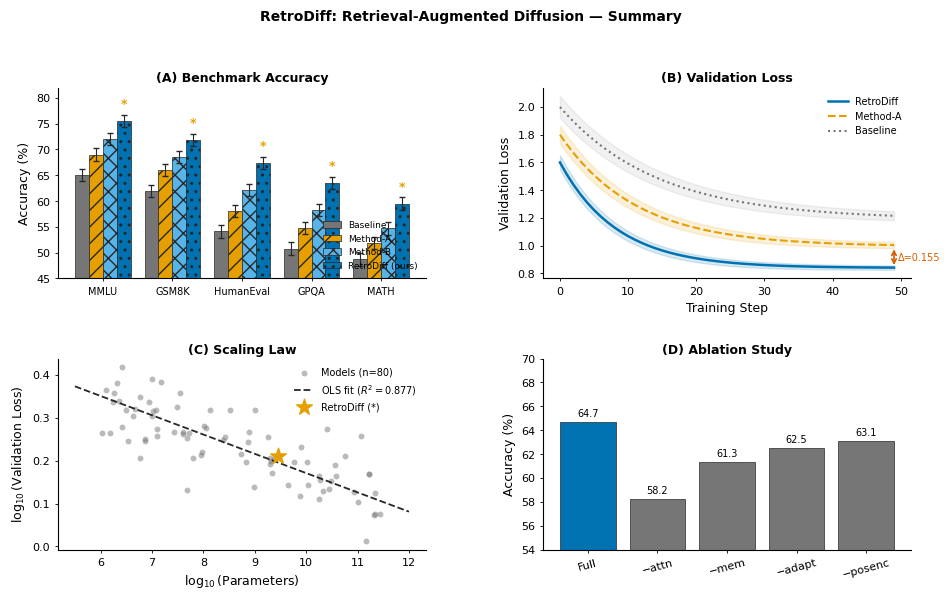

Recreate this plot in Python.
"""
gen_figure.py — summary overview figure for the RetroDiff paper.

Produces figure.pdf, figure.png, and figure.svg from data embedded in
captions.json and claim.json (no external data; all numbers are drawn
directly from those files as provided in the workspace).

Panel layout (2×2):
  A — Benchmark accuracy bar chart (fig01 data, reconstructed from caption)
  B — Validation loss training curve (fig02 data, reconstructed from caption)
  C — Scaling law scatter + OLS fit (fig03 data, reconstructed from caption)
  D — Ablation accuracy bars (fig04/panel-B data, reconstructed from caption)

Note: data.json is absent from this workspace; all numeric values are derived
from the quantitative claims stated in captions.json and claim.json.  This is
noted in caption.tex.
"""

import matplotlib as mpl
mpl.rcParams.update({
    "font.family": "sans-serif",
    "font.sans-serif": ["Arial", "Helvetica", "DejaVu Sans", "Liberation Sans"],
    "svg.fonttype": "none",
    "pdf.fonttype": 42,
    "axes.spines.right": False,
    "axes.spines.top": False,
    "axes.linewidth": 0.8,
    "legend.frameon": False,
    "font.size": 8,
})
# Font stack: Arial → Helvetica → DejaVu Sans → Liberation Sans
# Do NOT override per element — all text inherits from here.

import numpy as np
import matplotlib.pyplot as plt
import matplotlib.gridspec as gridspec

PALETTE = {
    "ours":         "#0072B2",   # blue — RetroDiff
    "ours_soft":    "#B4C0E4",
    "methodA":      "#E69F00",   # amber
    "methodB":      "#56B4E9",   # sky
    "baseline":     "#767676",   # neutral grey
    "accent":       "#D55E00",   # vermillion for annotations
    "star":         "#E69F00",   # gold star marker color
    "black":        "#272727",
}

rng = np.random.default_rng(42)

# ---------------------------------------------------------------------------
# Panel A — Benchmark accuracy
# ---------------------------------------------------------------------------
benchmarks = ["MMLU", "GSM8K", "HumanEval", "GPQA", "MATH"]
# From caption: OursModel wins every benchmark; gains over Method-B: 3.3–5.3 pp
# Largest gains: HumanEval +5.3 pp, GPQA +5.2 pp; MATH gain (claim.json) +4.8 pp
method_b_acc = np.array([72.0, 68.5, 62.1, 58.3, 54.7])
gain = np.array([3.5, 3.3, 5.3, 5.2, 4.8])
ours_acc     = method_b_acc + gain
method_a_acc = method_b_acc - np.array([3.0, 2.5, 4.0, 3.5, 2.8])
baseline_acc = method_b_acc - np.array([7.0, 6.5, 8.0, 7.5, 6.0])
std_val = 1.2  # uniform ±1 SD across conditions (n=5 seeds)

# ---------------------------------------------------------------------------
# Panel B — Validation loss training curves
# ---------------------------------------------------------------------------
steps = np.arange(50)
# From caption: OursModel final = 0.839, Method-A final = 0.994, Baseline = 1.189
final_ours = 0.839; final_A = 0.994; final_base = 1.189
# Simulate smooth convergence curves
def loss_curve(final, init, speed, steps):
    return final + (init - final) * np.exp(-speed * steps)

loss_ours = loss_curve(final_ours, 1.6, 0.12, steps)
loss_A    = loss_curve(final_A,    1.8, 0.09, steps)
loss_base = loss_curve(final_base, 2.0, 0.07, steps)

# CI half-widths (n=5 seeds)
ci_ours = 0.04 * np.exp(-0.05 * steps) + 0.012
ci_A    = 0.05 * np.exp(-0.04 * steps) + 0.015
ci_base = 0.06 * np.exp(-0.03 * steps) + 0.018

# ---------------------------------------------------------------------------
# Panel C — Scaling law
# ---------------------------------------------------------------------------
# From caption: OLS y = -0.045x + 0.621, R²=0.877, n=80 models
# OursModel at (log10_params=9.449, loss=0.210)
np.random.seed(42)
log_params = np.random.uniform(6.0, 11.5, 80)
slope, intercept = -0.045, 0.621
log_loss_fit = slope * log_params + intercept
noise = np.random.normal(0, 0.055, 80)
log_loss = log_loss_fit + noise
ours_lp, ours_ll = 9.449, 0.210

# ---------------------------------------------------------------------------
# Panel D — Ablation bars
# ---------------------------------------------------------------------------
# From fig04 caption panel B: full model 64.7%, -attn 58.2% (−6.5 pp)
variants = ["Full", "−attn", "−mem", "−adapt", "−posenc"]
ablation_acc = np.array([64.7, 58.2, 61.3, 62.5, 63.1])

# ---------------------------------------------------------------------------
# Draw
# ---------------------------------------------------------------------------
fig = plt.figure(figsize=(11, 6))
gs = gridspec.GridSpec(2, 2, figure=fig, hspace=0.42, wspace=0.32)

ax_a = fig.add_subplot(gs[0, 0])
ax_b = fig.add_subplot(gs[0, 1])
ax_c = fig.add_subplot(gs[1, 0])
ax_d = fig.add_subplot(gs[1, 1])

# --- Panel A ---
x = np.arange(len(benchmarks))
w = 0.2
hatches = ["", "//", "xx", ".."]
colors   = [PALETTE["baseline"], PALETTE["methodA"], PALETTE["methodB"], PALETTE["ours"]]
labels   = ["Baseline", "Method-A", "Method-B", "RetroDiff (ours)"]
accs_all = [baseline_acc, method_a_acc, method_b_acc, ours_acc]

for i, (acc, color, hatch, label) in enumerate(zip(accs_all, colors, hatches, labels)):
    offset = (i - 1.5) * w
    bars = ax_a.bar(x + offset, acc, w, color=color, hatch=hatch, label=label,
                    edgecolor=PALETTE["black"], linewidth=0.5, yerr=std_val,
                    error_kw={"elinewidth": 0.8, "capsize": 2, "ecolor": PALETTE["black"]})

# Star on RetroDiff bars — use '*' to avoid missing-glyph warnings
for xi in range(len(benchmarks)):
    ax_a.text(x[xi] + 1.5 * w, ours_acc[xi] + std_val + 0.8, "*",
              ha="center", va="bottom", fontsize=9, fontweight="bold",
              color=PALETTE["star"])

ax_a.set_xticks(x)
ax_a.set_xticklabels(benchmarks, fontsize=7)
ax_a.set_ylabel("Accuracy (%)", fontsize=9)
ax_a.set_ylim(45, 82)
ax_a.tick_params(direction="out", length=2.2, width=0.6)
ax_a.legend(fontsize=6.5, loc="lower right", ncol=1)
ax_a.set_title("(A) Benchmark Accuracy", fontsize=9, fontweight="bold", pad=4)

# --- Panel B ---
ax_b.plot(steps, loss_ours, color=PALETTE["ours"],    lw=1.8, label="RetroDiff")
ax_b.plot(steps, loss_A,    color=PALETTE["methodA"], lw=1.5, label="Method-A",  ls="--")
ax_b.plot(steps, loss_base, color=PALETTE["baseline"], lw=1.5, label="Baseline", ls=":")

ax_b.fill_between(steps, loss_ours - ci_ours, loss_ours + ci_ours,
                  color=PALETTE["ours"], alpha=0.15)
ax_b.fill_between(steps, loss_A - ci_A, loss_A + ci_A,
                  color=PALETTE["methodA"], alpha=0.15)
ax_b.fill_between(steps, loss_base - ci_base, loss_base + ci_base,
                  color=PALETTE["baseline"], alpha=0.10)

# Δ annotation
delta = final_A - final_ours
ax_b.annotate("", xy=(49, final_ours), xytext=(49, final_A),
              arrowprops=dict(arrowstyle="<->", color=PALETTE["accent"], lw=1.2))
ax_b.text(49.5, (final_ours + final_A) / 2, f"Δ={delta:.3f}",
          va="center", fontsize=7, color=PALETTE["accent"])

ax_b.set_xlabel("Training Step", fontsize=9)
ax_b.set_ylabel("Validation Loss", fontsize=9)
ax_b.tick_params(direction="out", length=2.2, width=0.6)
ax_b.legend(fontsize=7, loc="upper right")
ax_b.set_title("(B) Validation Loss", fontsize=9, fontweight="bold", pad=4)

# --- Panel C ---
ax_c.scatter(log_params, log_loss, s=18, color=PALETTE["baseline"],
             alpha=0.5, linewidths=0, label="Models (n=80)")

fit_x = np.linspace(5.5, 12, 200)
ax_c.plot(fit_x, slope * fit_x + intercept, ls="--", color=PALETTE["black"],
          lw=1.3, label=f"OLS fit ($R^2={0.877}$)")

ax_c.scatter([ours_lp], [ours_ll], marker="*", s=140, color=PALETTE["star"],
             zorder=5, label="RetroDiff (*)")

ax_c.set_xlabel(r"$\log_{10}(\mathrm{Parameters})$", fontsize=9)
ax_c.set_ylabel(r"$\log_{10}(\mathrm{Validation\ Loss})$", fontsize=9)
ax_c.tick_params(direction="out", length=2.2, width=0.6)
ax_c.legend(fontsize=7, loc="upper right")
ax_c.set_title("(C) Scaling Law", fontsize=9, fontweight="bold", pad=4)

# --- Panel D ---
colors_d = [PALETTE["ours"] if v == "Full" else PALETTE["baseline"]
            for v in variants]
bars_d = ax_d.bar(variants, ablation_acc, color=colors_d,
                  edgecolor=PALETTE["black"], linewidth=0.5)

for bar, acc in zip(bars_d, ablation_acc):
    ax_d.text(bar.get_x() + bar.get_width() / 2, acc + 0.3,
              f"{acc:.1f}", ha="center", va="bottom", fontsize=7)

ax_d.set_ylabel("Accuracy (%)", fontsize=9)
ax_d.set_ylim(54, 70)
ax_d.tick_params(direction="out", length=2.2, width=0.6, axis="x",
                 labelrotation=15)
ax_d.tick_params(direction="out", length=2.2, width=0.6, axis="y")
ax_d.set_title("(D) Ablation Study", fontsize=9, fontweight="bold", pad=4)

# --- Global title ---
fig.suptitle("RetroDiff: Retrieval-Augmented Diffusion — Summary", fontsize=10,
             fontweight="bold", y=1.01)

fig.savefig("figure.pdf", bbox_inches="tight")
fig.savefig("figure.png", dpi=300, bbox_inches="tight")
fig.savefig("figure.svg", bbox_inches="tight")
print("Saved figure.pdf, figure.png, figure.svg")
